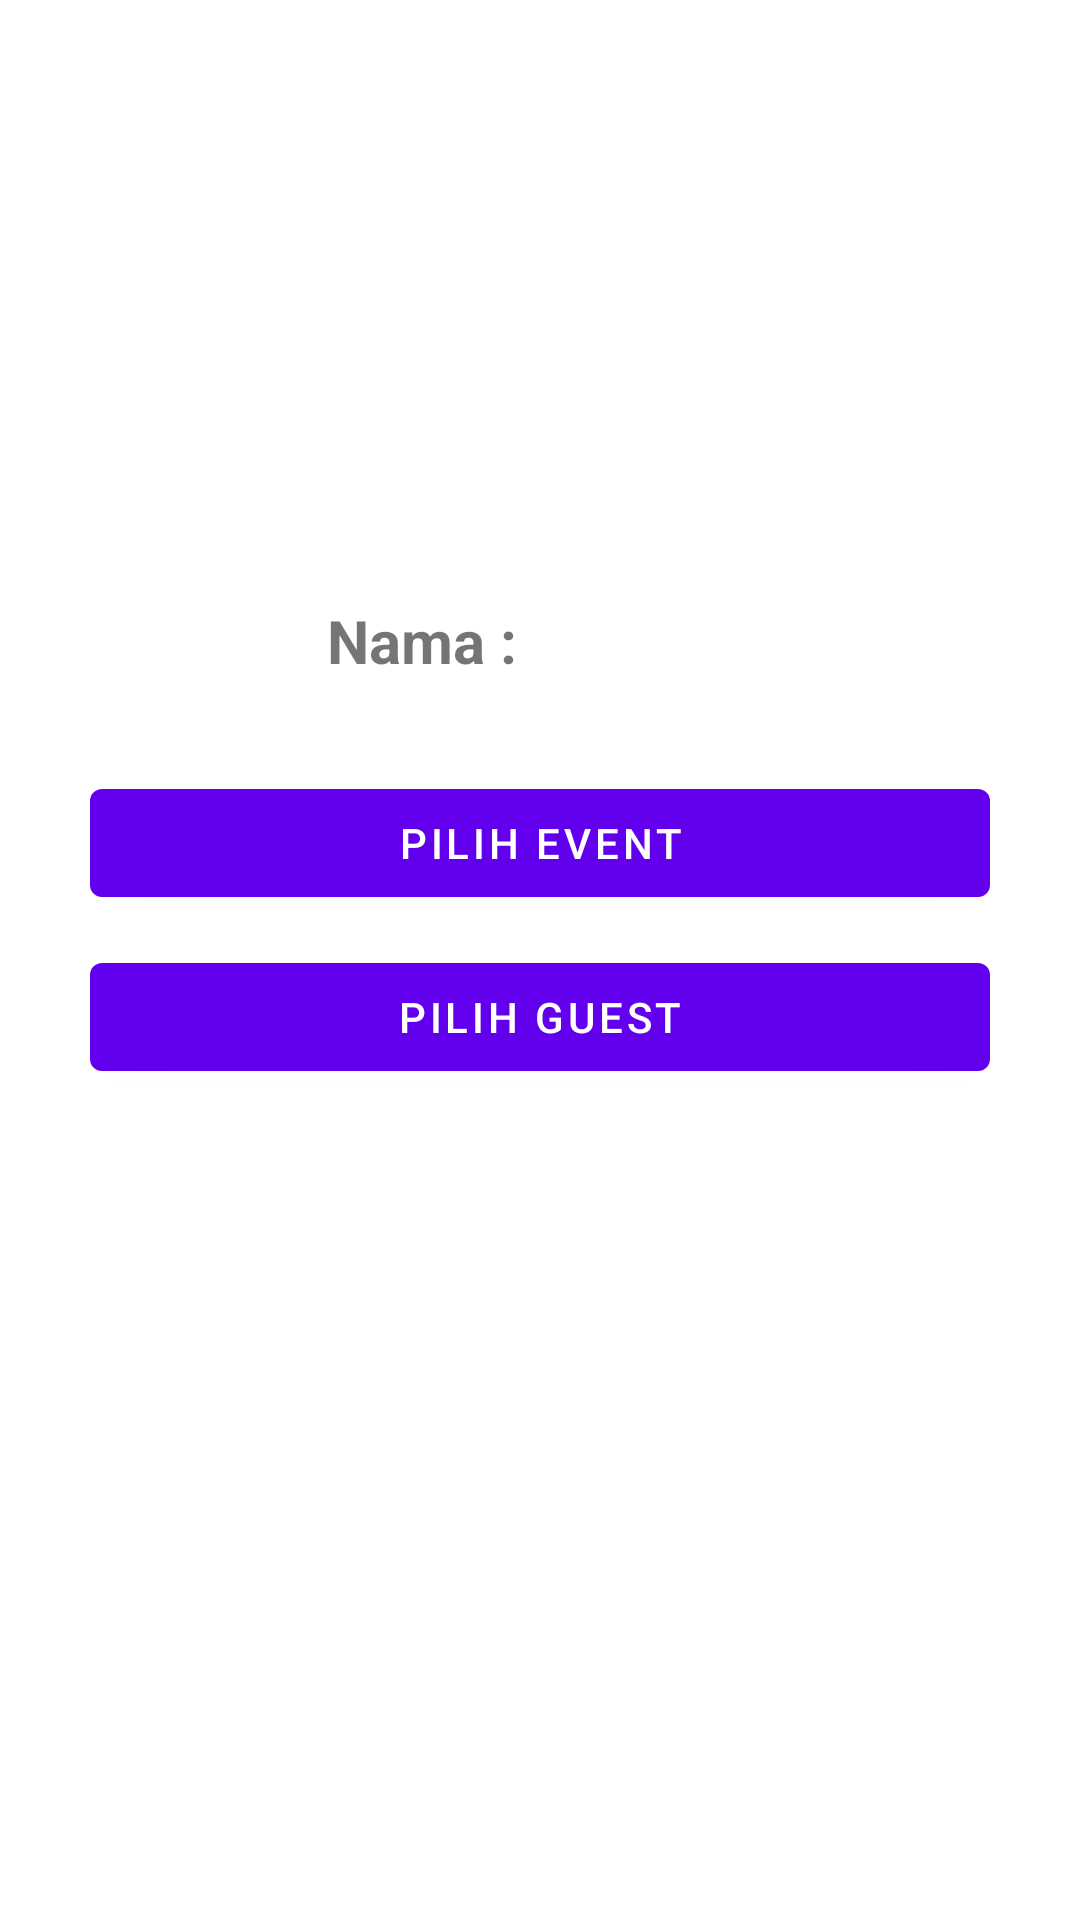

The Android layout XML behind this screen, and the referenced resources:
<!-- AndroidManifest.xml: application theme Theme.AppTestScreening -->
<!-- res/layout/activity_main.xml -->
<?xml version="1.0" encoding="utf-8"?>
<androidx.constraintlayout.widget.ConstraintLayout xmlns:android="http://schemas.android.com/apk/res/android"
    xmlns:app="http://schemas.android.com/apk/res-auto"
    xmlns:tools="http://schemas.android.com/tools"
    android:layout_width="match_parent"
    android:layout_height="match_parent"
    tools:context=".ui.main.MainActivity">

    <TextView
        android:id="@+id/tv_nama"
        android:layout_width="wrap_content"
        android:layout_height="wrap_content"
        android:layout_marginStart="30dp"
        android:layout_marginTop="200dp"
        android:text="@string/nama"
        android:textSize="20sp"
        android:textStyle="bold"
        app:layout_constraintEnd_toStartOf="@id/tv_nama_dimasukkan"
        app:layout_constraintStart_toStartOf="parent"
        app:layout_constraintTop_toTopOf="parent" />

    <TextView
        android:id="@+id/tv_nama_dimasukkan"
        android:layout_width="wrap_content"
        android:layout_height="wrap_content"
        android:layout_marginTop="200dp"
        android:layout_marginEnd="30dp"
        android:textSize="20sp"
        android:textStyle="bold"
        app:layout_constraintEnd_toEndOf="parent"
        app:layout_constraintStart_toEndOf="@id/tv_nama"
        app:layout_constraintTop_toTopOf="parent"
        tools:text="Rayhan Hidayat" />

    <Button
        android:id="@+id/btn_event"
        android:layout_width="match_parent"
        android:layout_height="wrap_content"
        android:layout_marginStart="30dp"
        android:layout_marginTop="30dp"
        android:layout_marginEnd="30dp"
        android:text="@string/pilih_event"
        app:layout_constraintEnd_toEndOf="parent"
        app:layout_constraintStart_toStartOf="parent"
        app:layout_constraintTop_toBottomOf="@id/tv_nama" />

    <Button
        android:id="@+id/btn_guest"
        android:layout_width="match_parent"
        android:layout_height="wrap_content"
        android:layout_marginStart="30dp"
        android:layout_marginTop="10dp"
        android:layout_marginEnd="30dp"
        android:text="@string/pilih_guest"
        app:layout_constraintEnd_toEndOf="parent"
        app:layout_constraintStart_toStartOf="parent"
        app:layout_constraintTop_toBottomOf="@id/btn_event" />

</androidx.constraintlayout.widget.ConstraintLayout>
<!-- resources referenced by this layout -->
<resources>
  <string name="nama">Nama :</string>
  <string name="pilih_event">Pilih Event</string>
  <string name="pilih_guest">Pilih Guest</string>
  <style name="Theme.AppTestScreening" parent="Theme.MaterialComponents.DayNight.DarkActionBar">
          
          <item name="colorPrimary">@color/purple_500</item>
          <item name="colorPrimaryVariant">@color/purple_700</item>
          <item name="colorOnPrimary">@color/white</item>
          
          <item name="colorSecondary">@color/teal_200</item>
          <item name="colorSecondaryVariant">@color/teal_700</item>
          <item name="colorOnSecondary">@color/black</item>
          
          <item name="android:statusBarColor" tools:targetApi="l">?attr/colorPrimaryVariant</item>
          
      </style>
  <!-- not gathered from this repository: default colours our renderer supplied (Android Studio template values) -->
  <color name="purple_500">#FF6200EE</color>
  <color name="purple_700">#FF3700B3</color>
  <color name="teal_200">#FF03DAC5</color>
  <color name="teal_700">#FF018786</color>
  <color name="black">#FF000000</color>
  <color name="white">#FFFFFFFF</color>
</resources>
